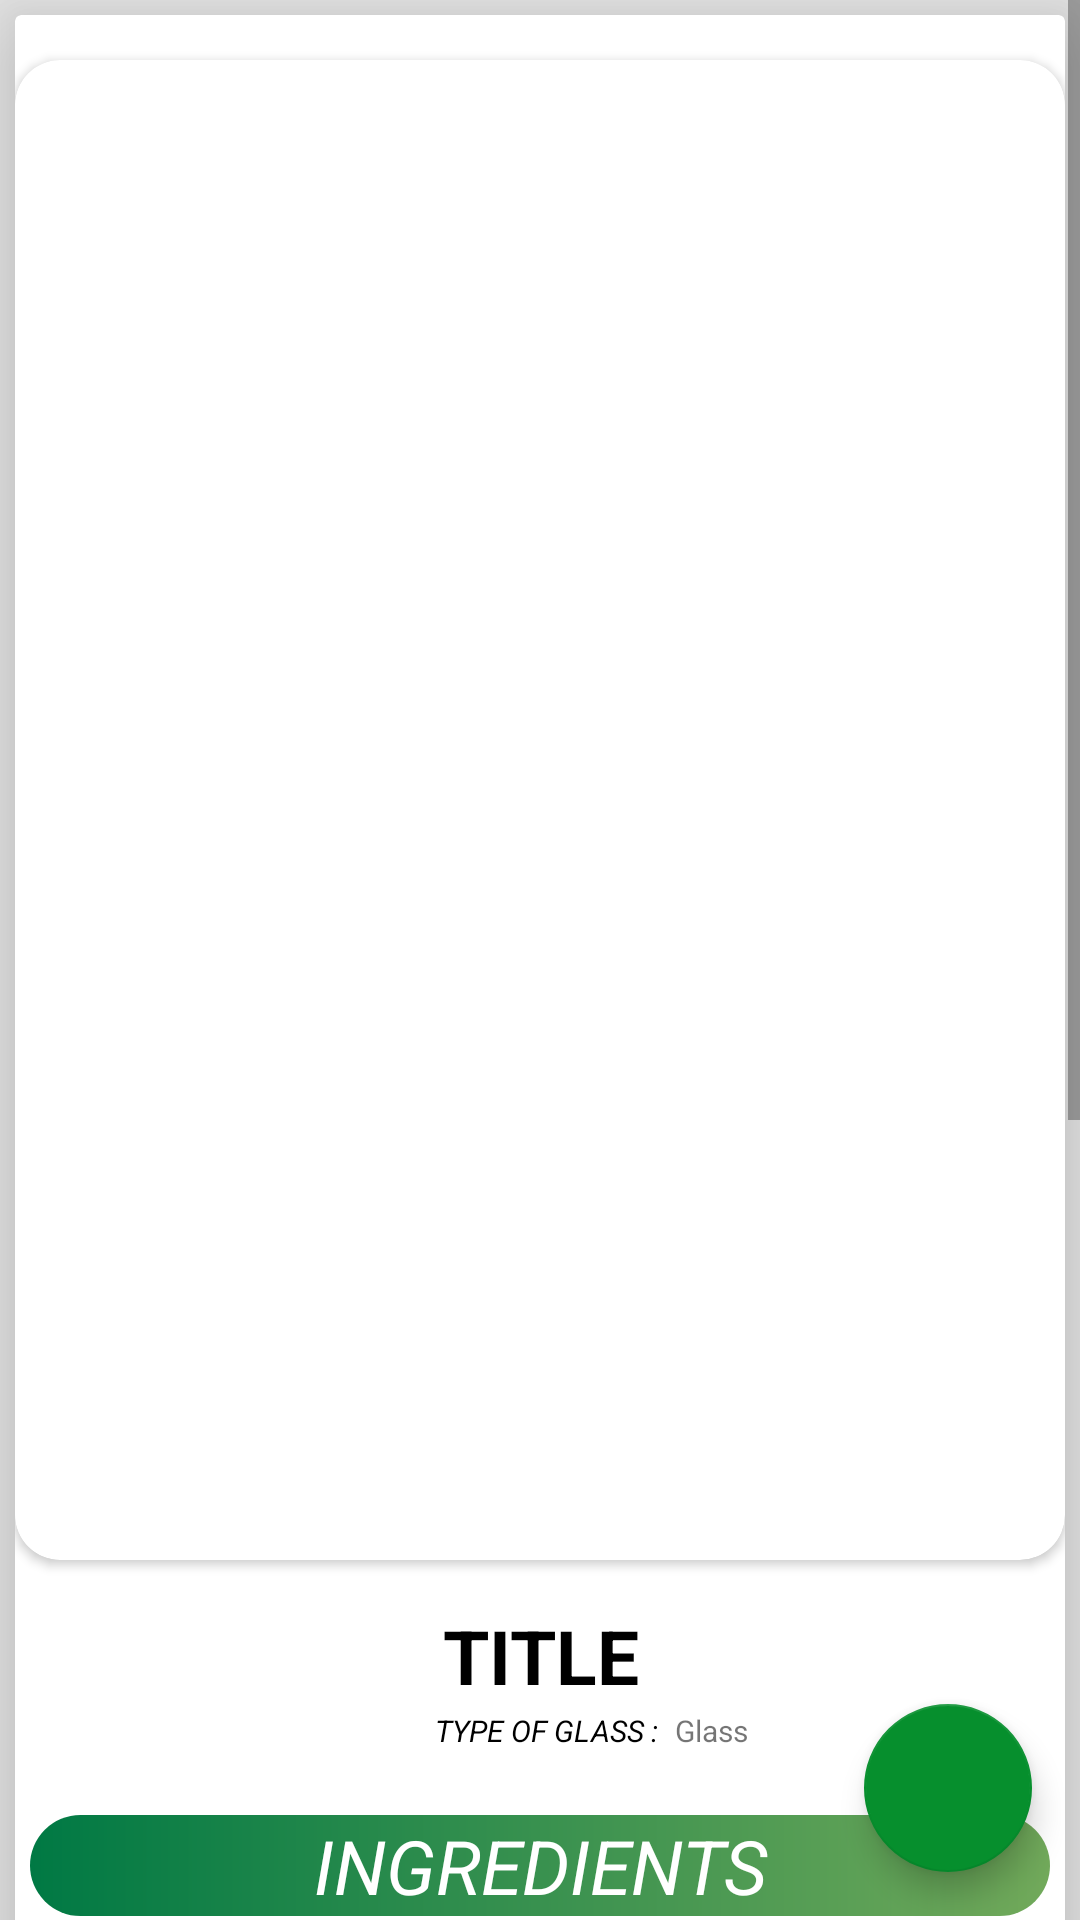

Android layout source for this screen:
<!-- AndroidManifest.xml: application theme AppTheme -->
<!-- res/layout/fragment_cocktails.xml -->
<?xml version="1.0" encoding="utf-8"?>
<androidx.constraintlayout.widget.ConstraintLayout xmlns:android="http://schemas.android.com/apk/res/android"
    xmlns:app="http://schemas.android.com/apk/res-auto"
    android:layout_width="match_parent"
    android:layout_height="match_parent"
    android:background="#E6E6E6">


<ScrollView
    android:id="@+id/scrollView"
    android:layout_width="match_parent"
    android:layout_height="match_parent">

    <androidx.cardview.widget.CardView
        android:layout_width="match_parent"
        android:layout_height="wrap_content"
        app:cardElevation="20dp"
        android:layout_marginStart="5dp"
        android:layout_marginEnd="5dp"
        android:layout_marginTop="5dp"
        android:layout_marginBottom="50dp">


<androidx.cardview.widget.CardView
    android:layout_width="match_parent"
    android:layout_height="500dp"
    app:cardCornerRadius="15dp"
    android:layout_marginTop="15dp">
        <ImageView
            android:id="@+id/image_item"
            android:layout_width="match_parent"
            android:layout_height="match_parent"
            android:scaleType="centerCrop"/>

</androidx.cardview.widget.CardView>

        <TextView
            android:id="@+id/Title_item"
            android:layout_width="match_parent"
            android:layout_height="wrap_content"
            android:text="TITLE"
            android:textStyle="bold"
            android:textColor="#000000"
            android:gravity="center"
            android:textSize="25sp"
            android:layout_marginTop="530dp"
            android:paddingBottom="5dp"/>


        <TextView
            android:layout_width="match_parent"
            android:layout_height="wrap_content"
            android:text="INGREDIENTS"
            android:textSize="25sp"
            android:textStyle="italic"
            android:textColor="#FFFFFF"
            android:gravity="center"
            android:layout_marginTop="600dp"
            android:background="@drawable/trending_background"
            android:layout_marginStart="5dp"
            android:layout_marginEnd="5dp" />

        <TextView
            android:id="@+id/Ingredient_1"
            android:text="Ingredients"
            android:gravity="right"
            android:layout_width="wrap_content"
            android:layout_height="wrap_content"
            android:layout_marginTop="680dp"
            android:layout_marginStart="15dp"
            android:textSize="20sp"/>

        <TextView
            android:id="@+id/Measure_1"
            android:layout_width="match_parent"
            android:layout_height="wrap_content"
            android:layout_marginTop="680dp"
            android:text="Measure"
            android:gravity="right"
            android:paddingEnd="15dp"
            android:textSize="20sp"
            android:textStyle="bold|italic"
            android:textColor="#007944"
            android:layout_marginStart="200dp"/>

        <TextView
            android:id="@+id/Ingredient_2"
            android:text="Ingredients"
            android:gravity="right"
            android:layout_width="wrap_content"
            android:layout_height="wrap_content"
            android:layout_marginTop="710dp"
            android:layout_marginStart="15dp"
            android:textSize="20sp"/>

        <TextView
            android:id="@+id/Measure_2"
            android:layout_width="match_parent"
            android:layout_height="wrap_content"
            android:layout_marginTop="710dp"
            android:text="Measure"
            android:gravity="right"
            android:paddingEnd="15dp"
            android:textSize="20sp"
            android:textStyle="bold|italic"
            android:textColor="#007944"
            android:layout_marginStart="200dp"/>

        <TextView
            android:id="@+id/Ingredient_3"
            android:text="Ingredients"
            android:gravity="right"
            android:layout_width="wrap_content"
            android:layout_height="wrap_content"
            android:layout_marginTop="740dp"
            android:layout_marginStart="15dp"
            android:textSize="20sp"/>

        <TextView
            android:id="@+id/Measure_3"
            android:layout_width="match_parent"
            android:layout_height="wrap_content"
            android:layout_marginTop="740dp"
            android:text="Measure"
            android:gravity="right"
            android:paddingEnd="15dp"
            android:textSize="20sp"
            android:textStyle="bold|italic"
            android:textColor="#007944"
            android:layout_marginStart="200dp"/>

        <TextView
            android:id="@+id/Ingredient_4"
            android:text="Ingredients"
            android:gravity="right"
            android:layout_width="wrap_content"
            android:layout_height="wrap_content"
            android:layout_marginTop="770dp"
            android:layout_marginStart="15dp"
            android:textSize="20sp"/>

        <TextView
            android:id="@+id/Measure_4"
            android:layout_width="match_parent"
            android:layout_height="wrap_content"
            android:layout_marginTop="770dp"
            android:text="Measure"
            android:gravity="right"
            android:paddingEnd="15dp"
            android:textSize="20sp"
            android:textStyle="bold|italic"
            android:textColor="#007944"
            android:layout_marginStart="200dp"/>

        <TextView
            android:id="@+id/Ingredient_5"
            android:text="Ingredients"
            android:gravity="right"
            android:layout_width="wrap_content"
            android:layout_height="wrap_content"
            android:layout_marginTop="800dp"
            android:layout_marginStart="15dp"
            android:textSize="20sp"/>

        <TextView
            android:id="@+id/Measure_5"
            android:layout_width="match_parent"
            android:layout_height="wrap_content"
            android:layout_marginTop="800dp"
            android:text="Measure"
            android:gravity="right"
            android:paddingEnd="15dp"
            android:textSize="20sp"
            android:textStyle="bold|italic"
            android:textColor="#007944"
            android:layout_marginStart="200dp"/>

        <TextView
            android:id="@+id/Ingredient_6"
            android:text="Ingredients"
            android:gravity="right"
            android:layout_width="wrap_content"
            android:layout_height="wrap_content"
            android:layout_marginTop="830dp"
            android:layout_marginStart="15dp"
            android:textSize="20dp"/>

            <TextView

                android:text="* Conversion: 1 Oz = 2,95Cl≈ "
                android:gravity="right"
                android:layout_width="wrap_content"
                android:layout_height="wrap_content"
                android:layout_marginTop="880dp"
                android:layout_marginStart="15dp"
                android:textSize="10dp"/>

        <TextView
            android:id="@+id/Measure_6"
            android:layout_width="match_parent"
            android:layout_height="wrap_content"
            android:layout_marginTop="830dp"
            android:text="Measure"
            android:gravity="right"
            android:paddingEnd="15dp"
            android:textSize="20sp"
            android:textStyle="bold|italic"
            android:textColor="#007944"
            android:layout_marginStart="200dp"/>

        <TextView
            android:layout_width="match_parent"
            android:layout_height="wrap_content"
            android:text="INSTRUCTION"
            android:textSize="25sp"
            android:textStyle="italic"
            android:textColor="#FFFFFF"
            android:gravity="center"
            android:layout_marginTop="900dp"
            android:background="@drawable/trending_background"
            android:layout_marginStart="5dp"
            android:layout_marginEnd="5dp" />

        <TextView
            android:id="@+id/instruction"
            android:layout_width="match_parent"
            android:layout_height="wrap_content"
            android:layout_marginTop="980dp"
            android:text=""
            android:textSize="20sp"
            android:layout_marginStart="15dp"
            android:layout_marginEnd="15dp"
            android:paddingBottom="15dp"
            android:layout_marginBottom="70dp"/>

        <TextView
            android:layout_width="wrap_content"
            android:layout_height="wrap_content"
            android:text="TYPE OF GLASS :"
            android:textSize="10sp"
            android:textStyle="italic"
            android:textColor="#000000"
            android:gravity="center"
            android:layout_marginTop="565dp"
            android:layout_marginStart="140dp"
            android:layout_marginEnd="5dp" />

        <TextView
            android:id="@+id/glass"
            android:layout_width="wrap_content"
            android:layout_height="wrap_content"
            android:text="Glass"
            android:textSize="10sp"
            android:layout_marginTop="565dp"
            android:layout_marginStart="220dp"
            android:gravity="left"
            android:layout_marginBottom="80dp"/>


    </androidx.cardview.widget.CardView>






</ScrollView>





    <com.google.android.material.floatingactionbutton.FloatingActionButton
        android:id="@+id/fab"
        android:layout_width="wrap_content"
        android:layout_height="wrap_content"
        android:src="@drawable/ic_favorite"
        app:fabSize="normal"
        android:layout_marginBottom="16dp"
        android:layout_marginEnd="16dp"
        app:layout_constraintBottom_toBottomOf="parent"
        app:layout_constraintEnd_toEndOf="parent"
        android:tint="#FFFFFF"
        app:backgroundTint="@color/colorPrimary"/>



</androidx.constraintlayout.widget.ConstraintLayout>
<!-- resources referenced by this layout -->
<resources>
  <color name="colorPrimary">#068F2D</color>
  <!-- drawable trending_background (drawable) -->
  <?xml version="1.0" encoding="utf-8"?>
  <shape xmlns:android="http://schemas.android.com/apk/res/android"
  android:shape="rectangle">
  
      <gradient
          android:angle="360"
          android:endColor="#71A95A"
          android:startColor="#007944"/>
      <corners
          android:radius="20dp"/>
  
  
  </shape>
  <style name="AppTheme" parent="Theme.AppCompat.Light.NoActionBar">
          
          <item name="android:windowTranslucentStatus">true</item>
          <item name="colorPrimary">@color/colorPrimary</item>
          <item name="colorPrimaryDark">@color/colorPrimaryDark</item>
          <item name="colorAccent">#D5D5D5</item>
      </style>
  <color name="colorPrimaryDark">#13C57D</color>
</resources>
